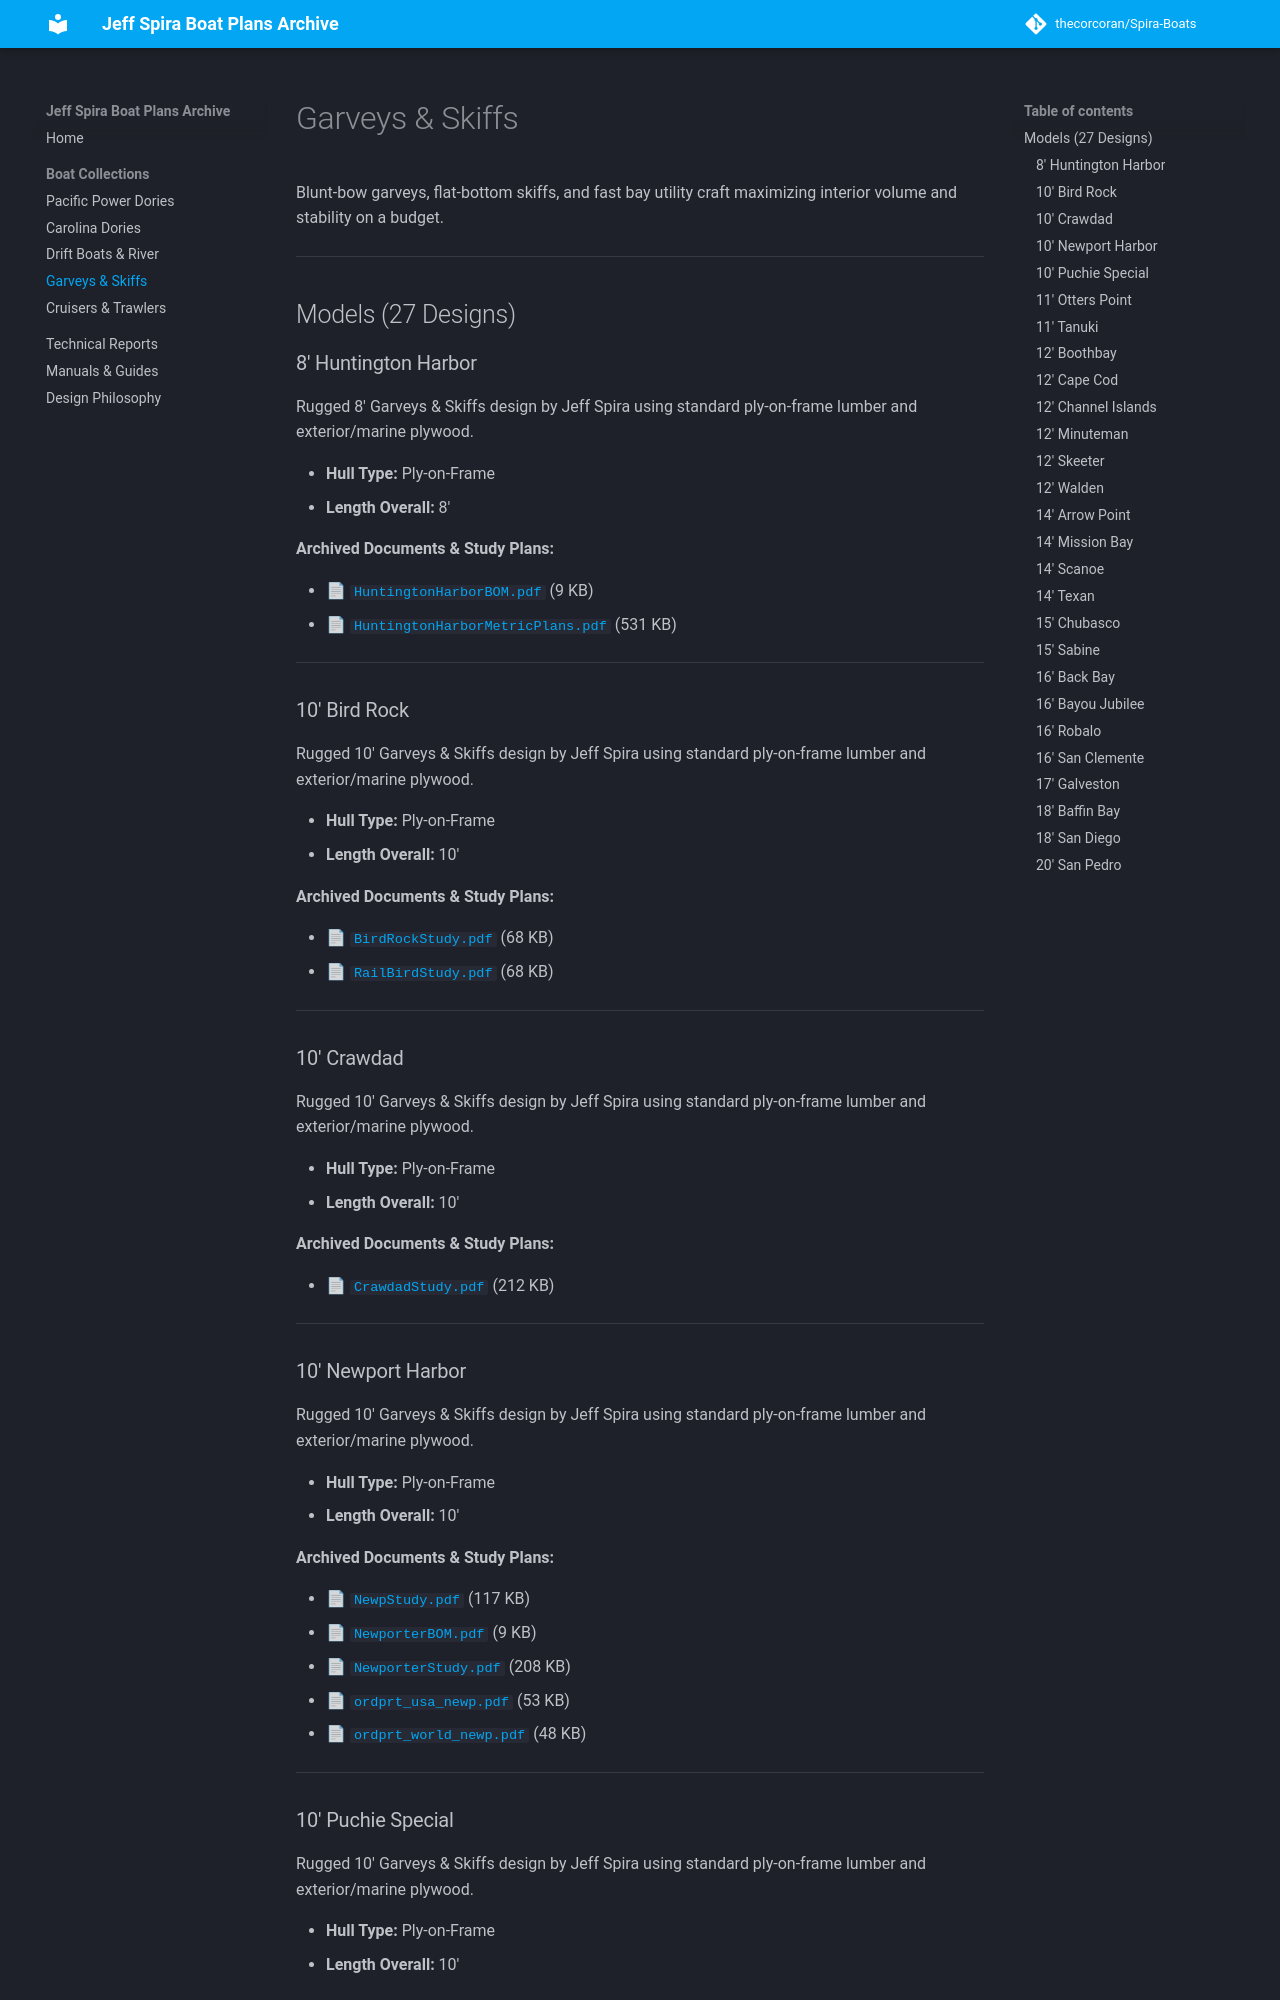

repository: thecorcoran/Spira-Boats · page: boats/garveys-skiffs/index.html · generator: mkdocs

# Garveys & Skiffs

Blunt-bow garveys, flat-bottom skiffs, and fast bay utility craft maximizing interior volume and stability on a budget.

---

## Models (27 Designs)

### 8' Huntington Harbor

Rugged 8' Garveys & Skiffs design by Jeff Spira using standard ply-on-frame lumber and exterior/marine plywood.

- **Hull Type:** Ply-on-Frame
- **Length Overall:** 8'

**Archived Documents & Study Plans:**

- 📄 [`HuntingtonHarborBOM.pdf`](../archive/boats/garveys-skiffs-and-utility/08-huntington-harbor/HuntingtonHarborBOM.pdf) (9 KB)
- 📄 [`HuntingtonHarborMetricPlans.pdf`](../archive/boats/garveys-skiffs-and-utility/08-huntington-harbor/HuntingtonHarborMetricPlans.pdf) (531 KB)

---

### 10' Bird Rock

Rugged 10' Garveys & Skiffs design by Jeff Spira using standard ply-on-frame lumber and exterior/marine plywood.

- **Hull Type:** Ply-on-Frame
- **Length Overall:** 10'

**Archived Documents & Study Plans:**

- 📄 [`BirdRockStudy.pdf`](../archive/boats/garveys-skiffs-and-utility/10-bird-rock/BirdRockStudy.pdf) (68 KB)
- 📄 [`RailBirdStudy.pdf`](../archive/boats/garveys-skiffs-and-utility/10-bird-rock/RailBirdStudy.pdf) (68 KB)

---

### 10' Crawdad

Rugged 10' Garveys & Skiffs design by Jeff Spira using standard ply-on-frame lumber and exterior/marine plywood.

- **Hull Type:** Ply-on-Frame
- **Length Overall:** 10'

**Archived Documents & Study Plans:**

- 📄 [`CrawdadStudy.pdf`](../archive/boats/garveys-skiffs-and-utility/10-crawdad/CrawdadStudy.pdf) (212 KB)

---

### 10' Newport Harbor

Rugged 10' Garveys & Skiffs design by Jeff Spira using standard ply-on-frame lumber and exterior/marine plywood.

- **Hull Type:** Ply-on-Frame
- **Length Overall:** 10'

**Archived Documents & Study Plans:**

- 📄 [`NewpStudy.pdf`](../archive/boats/garveys-skiffs-and-utility/10-newport-harbor/NewpStudy.pdf) (117 KB)
- 📄 [`NewporterBOM.pdf`](../archive/boats/garveys-skiffs-and-utility/10-newport-harbor/NewporterBOM.pdf) (9 KB)
- 📄 [`NewporterStudy.pdf`](../archive/boats/garveys-skiffs-and-utility/10-newport-harbor/NewporterStudy.pdf) (208 KB)
- 📄 [`ordprt_usa_newp.pdf`](../archive/boats/garveys-skiffs-and-utility/10-newport-harbor/ordprt_usa_newp.pdf) (53 KB)
- 📄 [`ordprt_world_newp.pdf`](../archive/boats/garveys-skiffs-and-utility/10-newport-harbor/ordprt_world_newp.pdf) (48 KB)

---

### 10' Puchie Special

Rugged 10' Garveys & Skiffs design by Jeff Spira using standard ply-on-frame lumber and exterior/marine plywood.

- **Hull Type:** Ply-on-Frame
- **Length Overall:** 10'

**Archived Documents & Study Plans:**

- 📄 [`PuchieSpecialStudy.pdf`](../archive/boats/garveys-skiffs-and-utility/10-puchie-special/PuchieSpecialStudy.pdf) (788 KB)

---
